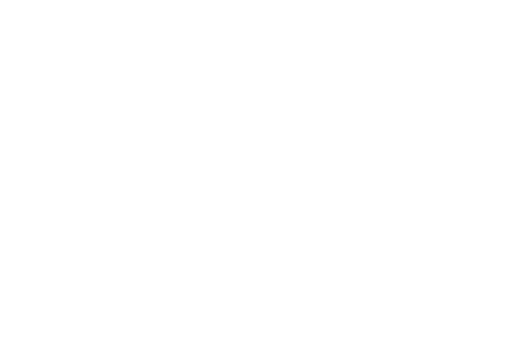
t = 0.00 s
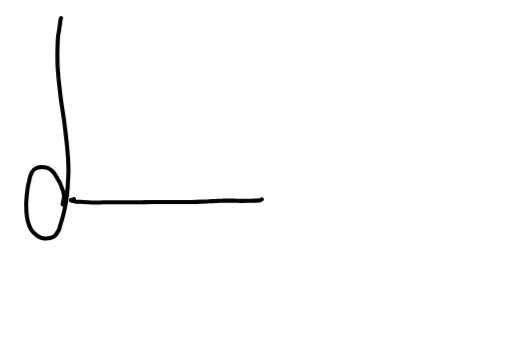
t = 0.72 s
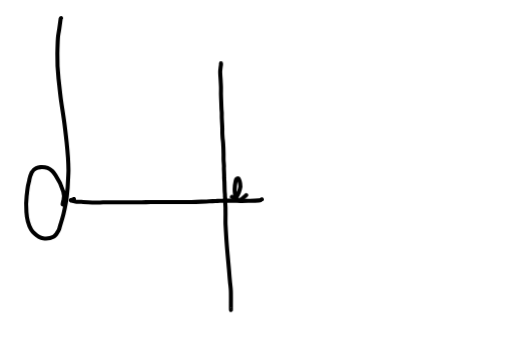
t = 1.44 s
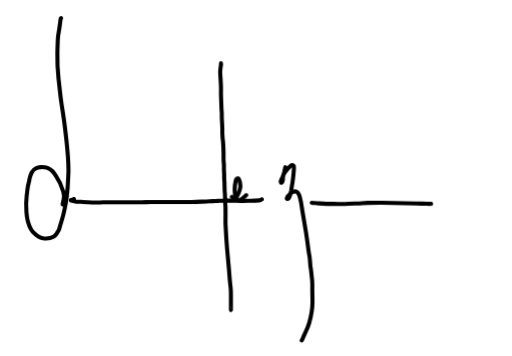
t = 2.16 s
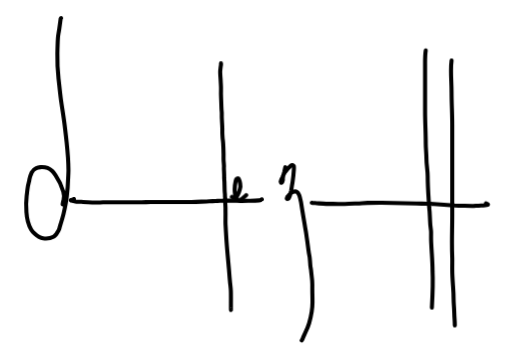
t = 2.88 s
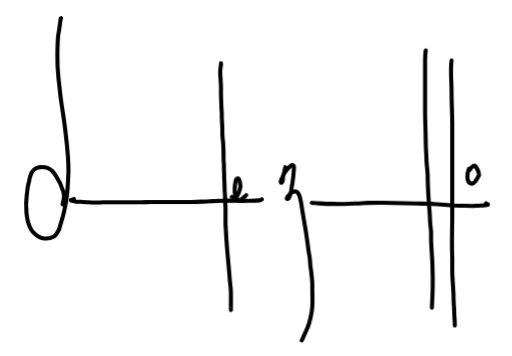
t = 3.60 s

The animated SVG that drew these frames (rendered in a browser with its animation timeline set to each time). Animation: 18 CSS @keyframes rules; one cycle of 3.60 s.

<svg width="377" height="262" viewBox="0 0 377 262" fill="none" xmlns="http://www.w3.org/2000/svg">
        <g id="Signature">
            <g id="Group 2">
                <path id="line7"
                    d="M313.5 37C313 40 313 43.2154 313 46.5C313 49 313 48.9612 313 51.5C313 54.4824 313 57.0176 313 60C313 67.4031 313 74.6832 313 82C313 89.8709 313.5 97.6291 313.5 105.5C313.5 109.45 314 113.103 314 117C314 121.179 314.922 125.593 314.922 129.656C314.922 137.45 315.5 144.5 316 152.5C316.5 156 316.5 159.5 316.738 163.562C316.738 165.78 317.367 169 317.411 170.5C317.456 172 317.411 173.227 317.411 174.5C317.411 175.869 317.411 176.5 317.5 178.5C317.855 186.5 318.5 192 318.5 199.5C319 208.5 318.5 217.5 318 226.5"
                    stroke="black" stroke-width="3" stroke-linecap="round" />
                <path id="line8"
                    d="M332.5 44.5C331.5 52 332.5 58.5 332.5 68C332.5 76.0007 333 83.6386 333 91.5C333 97.8572 333 104.643 333 111C333 115.076 333 118.862 333 123C333 126.431 333 129.569 333 133C333 137.474 333 142.026 333 146.5C333 148.93 333 150.031 333 152.5C333 154.574 333 156.926 333 159C333 169.759 332.5 178.5 333 189.5C333.085 191.376 333 193.5 333 198C333 202.5 333 202.5 333.5 209.5C333.821 214 334 216 334 220C334 223.523 334.383 225.713 334.5 230.5C334.598 234.5 334.902 236.233 334.902 239.546"
                    stroke="black" stroke-width="3" stroke-linecap="round" />
                <path id="line9"
                    d="M346.06 124.82C346.612 123.957 346.646 123.648 347.428 122.949C347.641 122.655 348.34 122.279 348.55 122.123C348.763 121.965 348.991 121.877 349.234 121.892C349.475 121.908 349.697 122.023 349.903 122.202C350.109 122.38 350.315 122.633 350.527 122.949C351.497 124.421 352.344 126.005 352.627 127.786C352.675 128.023 352.711 128.301 352.705 128.577C352.699 128.853 352.649 129.145 352.511 129.392C351.682 130.858 350.802 132.333 349.831 133.713C349.167 134.61 348.175 135.375 346.859 135.123C345.495 134.872 344.861 133.761 344.532 132.594C343.687 129.741 344.208 127.084 345.133 124.46L345.183 124.319C345.184 124.317 345.185 124.316 345.187 124.316"
                    stroke="black" stroke-width="3" stroke-linecap="round" stroke-linejoin="round" />
                <path id="line4"
                    d="M170.731 144.938C170.875 145.013 171.669 145.262 171.811 145.314C171.958 145.367 172.552 145.336 172.626 145.314L173.443 145.184L173.829 144.965L174.176 144.649L174.177 144.644L174.257 144.552C176.061 142.474 176.504 140.07 177 137.5C177 137.5 176.933 134.975 176.5 133.5C176.357 133.013 176.276 132.936 176.138 132.5C175.845 131.574 175.159 131.26 175.03 131.271C174.656 131.304 174.392 131.481 174.169 131.732C173.988 131.937 173.706 132.334 173.468 133.414C172.798 136.453 172.505 139.113 172.959 142.203C173.024 142.547 173.032 142.785 173.077 143.18L173.182 143.921L173.203 144.644L173.443 145.719C173.752 146.109 173.906 146.282 174.126 146.585C174.836 147.179 175.422 147.281 176.386 147.179C177.182 147.086 177.572 146.695 178.109 146.428C178.839 145.894 179.332 145.314 180.113 144.649C180.7 144.161 181.133 143.757 181.286 143.57"
                    stroke="black" stroke-width="3" stroke-linecap="round" stroke-linejoin="round" />
                <path id="line1"
                    d="M44.5463 14.5207C44.2729 16.6288 43.9992 18.7392 43.6863 20.8109C43.5685 21.6785 43.4175 22.5477 43.2672 23.4123C43.2172 23.6996 43.1674 23.9864 43.1188 24.2726C42.9236 25.4236 42.7491 26.5685 42.6716 27.7108C42.3984 31.6113 42.3203 35.4735 42.2421 39.3802C42.125 45.5828 42.3982 51.7458 43.1007 57.9086C43.3036 59.6614 43.4902 61.412 43.6765 63.1596C43.9932 66.1313 44.3091 69.0945 44.7027 72.0452C45.0933 74.9921 45.5426 77.931 45.9921 80.8706C46.4415 83.809 46.8911 86.7495 47.2821 89.7002C47.9469 94.624 48.4945 99.5893 49.0416 104.549C49.4326 108.339 49.7846 112.132 50.0584 115.962C50.254 119.051 50.3714 122.143 50.4105 125.271C50.4105 126.584 50.3399 127.919 50.27 129.241C50.2356 129.89 50.2015 130.537 50.1759 131.176C50.0194 135.515 49.7456 139.817 49.2367 144.12C48.7274 148.584 47.8265 152.928 46.8098 157.266C46.1828 159.929 45.3593 162.555 44.5393 165.17C44.399 165.619 44.2609 166.126 44.1346 166.591C44.0041 167.07 43.8712 167.556 43.7183 168.037C43.4127 168.997 43.0245 169.946 42.4027 170.809C42.2813 170.985 42.1595 171.168 42.0369 171.352C41.7333 171.807 41.4213 172.275 41.0768 172.707C40.589 173.319 40.0229 173.878 39.2882 174.265C36.9345 175.541 34.3497 175.695 31.75 175.381C29.1423 175.099 27.2262 173.535 25.4662 171.893C24.5245 171.03 23.5695 170.038 22.9294 168.919C20.6427 164.979 19.7396 160.611 19.4649 156.141C19.191 152.191 19.1122 148.192 19.6225 144.19C19.7371 143.331 19.8363 142.468 19.9356 141.605C20.1055 140.127 20.2756 138.647 20.5226 137.191C20.6701 136.343 20.8777 135.505 21.0833 134.675L21.1263 134.502C21.3463 133.613 21.5592 132.731 21.6945 131.843C21.9725 130.057 22.6469 128.474 23.3505 126.911C24.0367 125.378 25.2084 124.331 26.6928 123.689C27.6181 123.287 28.6973 123.089 29.6862 123.01C32.8864 122.773 35.8787 123.405 38.2751 125.68C39.2336 126.601 40.0817 127.815 40.843 128.904C40.881 128.959 40.9198 129.014 40.9577 129.068C43.4704 132.718 45.3553 136.681 46.5727 140.92C47.2016 143.08 47.5672 145.356 46.7249 147.641C46.5166 148.176 46.401 148.759 46.2847 149.349C46.2526 149.511 46.2204 149.674 46.186 149.838C46.1463 150.056 46.1236 150.198 46.1236 150.301C46.1236 150.396 46.1434 150.423 46.1603 150.44M44.5463 14.5207C44.5421 14.5509 44.5506 14.4908 44.5463 14.5207ZM44.5463 14.5207C44.5816 14.2701 44.6309 13.921 44.6959 13.6923C44.7624 13.4951 44.8636 13.3712 44.9876 13.2969"
                    stroke="black" stroke-width="3" stroke-linecap="round" stroke-linejoin="round" />
                <path id="line2"
                    d="M54.4319 146.5C54.2217 146.556 52.477 147.204 52.0864 147.281C52.0929 147.437 52.2011 147.517 52.4446 147.647C53.8455 147.867 55.0586 148.377 56.3865 148.453C57.1292 148.492 57.991 148.404 58.732 148.453C59.4749 148.502 60.5318 148.609 61.273 148.648C63.6575 148.805 65.5363 148.922 67.9187 149.039C69.8701 149.117 71.6382 149.078 73.5871 149.039C74.8266 149.004 75.6667 148.92 76.9099 148.844H78.2782C79.6462 148.761 80.619 148.863 81.9919 148.844C83.3464 148.824 84.7476 148.785 86.0966 148.844C86.3219 148.854 87.4353 148.834 87.6603 148.844C88.7834 148.894 89.0813 148.828 90.2013 148.844C91.9243 148.844 92.9617 148.879 94.6969 148.844C95.5567 148.827 96.9687 148.857 97.8243 148.844C99.9932 148.824 102.115 148.873 104.275 148.844C106.434 148.814 108.751 148.668 110.92 148.648C112.333 148.635 113.605 148.666 115.025 148.648C117.883 148.614 120.778 148.648 123.625 148.648C126.124 148.632 128.558 148.644 131.053 148.648C134.378 148.655 137.693 148.693 141.021 148.648C144.693 148.621 148.305 148.385 151.967 148.258C153.447 148.206 154.977 148.107 156.463 148.062C157.673 148.023 158.979 147.916 160.176 147.867C161.347 147.819 162.723 147.71 163.89 147.672C164.356 147.646 164.934 147.663 165.454 147.672C165.725 147.676 165.879 147.672 166.169 147.672H166.627H167.604C168.442 147.672 169.729 147.691 170.536 147.672C171.326 147.653 171.721 147.672 172.49 147.672C174.047 147.672 175.444 147.842 176.986 147.867C179.291 147.905 181.704 147.829 184.023 147.782C186.401 147.718 188.098 147.675 190.473 147.477C190.746 147.454 191.648 147.284 192.037 147.086C192.425 146.888 192.583 146.714 192.818 146.695M-nan -nanL-nan -nan"
                    stroke="black" stroke-width="3" stroke-linecap="round" stroke-linejoin="round" />
                <path id="line3"
                    d="M162.717 46.5C162.717 47.0859 162.717 47.6719 162.717 47.6719C162.522 48.8438 162.569 48.4083 162.522 48.8438C162.357 50.3603 162.131 51.438 162.131 52.9453C162.155 55.2424 162.421 57.4733 162.522 59.7813C162.582 61.1603 162.673 62.5065 162.717 63.8828C162.776 65.7773 162.678 67.6537 162.717 69.5469C162.756 71.4404 162.854 73.3187 162.913 75.211C162.964 76.9915 163.022 78.715 163.108 80.4844C163.152 81.3913 163.264 82.1091 163.304 83.0235C163.323 83.5331 163.294 84.2837 163.304 84.7813C163.314 85.2792 163.284 85.8384 163.304 86.3438C163.362 87.6499 163.421 88.9324 163.499 90.25C163.577 91.5674 163.636 92.8469 163.695 94.1563C163.729 95.1707 163.683 96.2774 163.695 97.2813C163.71 98.6147 163.823 99.8482 163.89 101.188C163.948 102.422 164.184 103.646 164.281 104.898C164.379 106.162 164.418 107.532 164.477 108.805C164.555 110.394 164.57 111.903 164.613 113.492C164.635 114.286 164.587 116.606 164.613 117.398C164.691 119.819 165.121 122.076 164.867 123.844C164.974 126.578 165.171 128.879 165.063 130.875C165.102 132.018 165.224 132.863 165.258 134C165.328 136.316 165.349 138.509 165.454 140.836C165.493 141.576 165.6 142.438 165.649 143.18C165.698 143.919 165.61 143.806 165.649 144.547C165.665 144.845 165.874 145.941 165.845 146.109V146.695V147.672V149.039C165.962 151.381 166.118 152.471 166.04 154.703V155.484C166.154 158.774 165.927 162.074 166.078 165.36C166.313 169.734 166.547 174.067 166.86 178.439C166.992 180.367 167.16 182.315 167.328 184.255C167.408 185.181 167.487 186.107 167.563 187.029C167.719 188.882 167.896 190.751 168.072 192.615C168.247 194.479 168.423 196.343 168.579 198.198C168.66 199.16 168.735 200.126 168.811 201.093C168.957 202.955 169.103 204.824 169.283 206.673C169.361 207.673 169.478 208.67 169.594 209.666C169.622 209.909 169.65 210.153 169.678 210.396C169.82 211.637 169.948 212.884 169.987 214.142C170.071 217.212 170.055 220.266 170.039 223.323C170.033 224.546 170.026 225.769 170.026 226.996C170.026 227.35 170.053 227.732 170.085 228.172C170.086 228.175 170.089 228.176 170.091 228.175M-nan -nanL-nan -nan"
                    stroke="black" stroke-width="3" stroke-linecap="round" stroke-linejoin="round" />
                <path id="line5"
                    d="M222.138 250.602C222.321 250.345 222.612 249.924 222.724 249.625C222.882 249.256 222.942 249.018 223.098 248.648C223.635 247.38 224.087 246.266 224.694 245.022C225.863 242.644 226.912 240.429 227.611 237.906C229.051 232.766 230.074 227.814 230.074 222.482C230.074 219.436 229.991 216.733 229.957 213.688C229.939 212.165 229.97 211.109 229.957 209.586C229.918 208.615 229.888 207.263 229.81 206.288C229.712 205.294 229.557 203.951 229.45 202.945C229.343 201.941 229.076 199.644 228.979 198.648C228.823 197.223 228.698 197.348 228.552 195.914C228.405 194.479 228.357 193.042 228.201 191.617C228.163 191.285 228.035 189.796 228.002 189.469C227.931 188.786 227.52 186.805 227.415 186.148C226.751 181.736 226.554 179.273 225.851 174.82C225.57 173.075 225.554 172.645 225.292 170.914L224.679 167.398C224.405 165.597 223.799 162.162 223.506 160.367L222.529 154.508L221.706 149.234C221.646 148.913 221.215 147.014 221.16 146.695C220.96 145.534 220.742 144.864 220.379 143.773C219.597 142.203 219.651 141.991 218.623 141.285C217.606 140.588 217.251 140.623 215.641 141.285C214.333 141.824 212.5 143 211.5 145C211.336 145.232 211.32 145.731 211.211 145.968C211.134 146.154 211.17 146.259 211.224 146.319C211.289 146.392 211.424 146.453 211.629 146.453C211.994 146.453 212.345 146.39 212.486 146.135C212.951 145.292 213.271 144.5 213.5 143.773C214 142.184 214.17 140.604 214.402 140.25C214.505 139.682 214.61 138.864 214.706 138.297C214.897 137.157 215.035 135.943 215.297 134.767C215.883 130.68 216.075 129.514 216.309 125.53C216.344 124.996 216.579 122.735 216.309 122.195C216.108 121.83 215.885 121.628 215.641 121.546C215.397 121.463 215.092 121.489 214.706 121.654C214.06 121.92 213.442 122.61 212.951 123.062C212.314 123.649 211.796 124.361 211.192 125.016C210.875 125.36 210.401 126.029 210.061 126.383L209.321 127.555L208.26 129.703C207.869 131.07 208.26 130 207.5 131.5C207.027 132.281 206.872 132.983 206.69 133.638L207 134.5H207.5L208 133.5L208.26 132.5V131.253L208.607 129L209.321 126.383L210.061 123.062"
                    stroke="black" stroke-width="3" stroke-linecap="round" stroke-linejoin="round" />
                <path id="line6"
                    d="M357.788 149.625C358.57 150.016 358.179 149.82 358.96 150.211C359.567 150.514 359.121 150.622 358.765 150.797C358.595 150.881 357.631 150.992 357.397 150.992C354.591 151.187 353.753 151.188 350.947 151.383C349.933 151.461 348.794 151.592 347.819 151.553C343.454 151.397 339.126 151.397 334.761 151.202L331.994 151.01C331.994 151.008 331.992 151.007 331.99 151.007C327.004 150.656 322.017 150.344 316.875 149.994C316.873 149.993 316.871 149.995 316.871 149.998L315.568 150.016C315.177 149.993 314.843 149.993 314.532 149.993C311.843 149.915 309.153 149.837 306.464 149.759C303.697 149.681 300.929 149.642 298.123 149.564C292.432 149.408 286.703 149.253 281.012 149.175C277.543 149.136 274.113 149.214 270.645 149.292C268.15 149.369 265.656 149.603 263.161 149.72C260.043 149.876 256.925 150.071 253.807 150.11C251 150.149 248.155 150.032 245.349 150.032C243.634 150.032 241.88 150.071 240.165 150.032C237.437 149.954 234.639 149.625 231.911 149.43C230.976 149.352 230.538 149.408 229.565 149.175"
                    stroke="black" stroke-width="3" stroke-linecap="round" stroke-linejoin="round" />
            </g>
        </g>

        <defs>
        <style>
        /*
* Prefixed by:
* PostCSS: v7.0.29,
* Autoprefixer: v9.7.6
* Browsers: last 4 version
*/

@-webkit-keyframes line1 {
    0%, 25%  {
        opacity:1;
        stroke-dashoffset: 270.43;
    }
    90% {
        stroke-dashoffset: 0;
    }
    100%{
        opacity:1;
    }
}

@keyframes line1 {
    0%, 25%  {
        opacity:1;
        stroke-dashoffset: 270.43;
    }
    90% {
        stroke-dashoffset: 0;
    }
    100%{
        opacity:1;
    }
}

@-webkit-keyframes line2 {
    0%, 25%  {
        stroke-dashoffset:  143.69;
        opacity:1;
    }
    90% {
        stroke-dashoffset: 0;
    }
    100%{
        opacity:1;
    }
}

@keyframes line2 {
    0%, 25%  {
        stroke-dashoffset:  143.69;
        opacity:1;
    }
    90% {
        stroke-dashoffset: 0;
    }
    100%{
        opacity:1;
    }
}

@-webkit-keyframes line3 {
    0%, 25%  {
        stroke-dashoffset:  182.16;
        opacity:1;
    }
    90% {
        stroke-dashoffset: 0;
    }
    100%{
        opacity:1;
    }
}

@keyframes line3 {
    0%, 25%  {
        stroke-dashoffset:  182.16;
        opacity:1;
    }
    90% {
        stroke-dashoffset: 0;
    }
    100%{
        opacity:1;
    }
}

@-webkit-keyframes line4 {
    0%, 25%  {
        stroke-dashoffset:  43.65;
        opacity:1;
    }
    90% {
        stroke-dashoffset: 0;
    }
    100%{
        opacity:1;
    }
}

@keyframes line4 {
    0%, 25%  {
        stroke-dashoffset:  43.65;
        opacity:1;
    }
    90% {
        stroke-dashoffset: 0;
    }
    100%{
        opacity:1;
    }
}

@-webkit-keyframes line5 {
    0%, 25%  {
        stroke-dashoffset:  -182;
        opacity:1;
    }
    90% {
        stroke-dashoffset: 0;
    }
    100%{
        opacity:1;
    }
}

@keyframes line5 {
    0%, 25%  {
        stroke-dashoffset:  -182;
        opacity:1;
    }
    90% {
        stroke-dashoffset: 0;
    }
    100%{
        opacity:1;
    }
}

@-webkit-keyframes line6 {
    0%, 25%  {
        stroke-dashoffset: -131.69;
        opacity:1;
    }
    90% {
        stroke-dashoffset: 0;
    }
    100%{
        opacity:1;
    }
}

@keyframes line6 {
    0%, 25%  {
        stroke-dashoffset: -131.69;
        opacity:1;
    }
    90% {
        stroke-dashoffset: 0;
    }
    100%{
        opacity:1;
    }
}

@-webkit-keyframes line7 {
    0%, 25%  {
        stroke-dashoffset:  190;
        opacity:1;
    }
    90% {
        stroke-dashoffset: 0;
    }
    100%{
        opacity:1;
    }
}

@keyframes line7 {
    0%, 25%  {
        stroke-dashoffset:  190;
        opacity:1;
    }
    90% {
        stroke-dashoffset: 0;
    }
    100%{
        opacity:1;
    }
}

@-webkit-keyframes line8 {
    0%, 25%  {
        stroke-dashoffset:  195.39;
        opacity:1;
    }
    90% {
        stroke-dashoffset: 0;
    }
    100%{
        opacity:1;
    }
}

@keyframes line8 {
    0%, 25%  {
        stroke-dashoffset:  195.39;
        opacity:1;
    }
    90% {
        stroke-dashoffset: 0;
    }
    100%{
        opacity:1;
    }
}

@-webkit-keyframes line9 {
    0%, 25%  {
        stroke-dashoffset:  -33.82;
        opacity:1;
    }
    90% {
        stroke-dashoffset: 0;
    }
    100%{
        opacity:1;
    }
}

@keyframes line9 {
    0%, 25%  {
        stroke-dashoffset:  -33.82;
        opacity:1;
    }
    90% {
        stroke-dashoffset: 0;
    }
    100%{
        opacity:1;
    }
}


/*
* Prefixed by:
* PostCSS: v7.0.29,
* Autoprefixer: v9.7.6
* Browsers: last 4 version
*/

#Signature path{
    fill: none;
    stroke: #000000;
    stroke-width: 3;
    stroke-linecap: round;
    stroke-linejoin: round;
    stroke-miterlimit: 10;
    opacity:0;
  }
  
  #line1{
      stroke-dasharray: 270.43;
      -webkit-animation: line1 0.35s 0s ease-in-out forwards;
              animation: line1 0.35s 0s ease-in-out forwards;
  }
  #line2{
      stroke-dasharray: 143.69;
      -webkit-animation: line2 0.25s 0.40s ease-in-out forwards;
              animation: line2 0.25s 0.40s ease-in-out forwards;
  }
  #line3{
      stroke-dasharray: 182.16;
      -webkit-animation: line3 0.25s 0.75s ease-in-out forwards;
              animation: line3 0.25s 0.75s ease-in-out forwards;
  }
  #line4{
      stroke-dasharray: 43.65;
      -webkit-animation: line4 0.5s 1s ease-in-out forwards;
              animation: line4 0.5s 1s ease-in-out forwards;
  }
  #line5{
      stroke-dasharray: 182;
      -webkit-animation: line5 0.85s 1.25s ease-in-out forwards;
              animation: line5 0.85s 1.25s ease-in-out forwards;
  }
  #line6{
      stroke-dasharray: 131.69;
      -webkit-animation: line6 0.25s 2.00s ease-in-out forwards;
              animation: line6 0.25s 2.00s ease-in-out forwards;
  }
  #line7{
      stroke-dasharray: 190;
      -webkit-animation: line7 0.25s 2.35s ease-in-out forwards;
              animation: line7 0.25s 2.35s ease-in-out forwards;
  }
  #line8{
      stroke-dasharray: 195.39;
      -webkit-animation: line8 0.25s 2.55s ease-in-out forwards;
              animation: line8 0.25s 2.55s ease-in-out forwards;
  }
  #line9{
      stroke-dasharray: 33.82;
      -webkit-animation: line9 0.5s 2.75s ease-in-out forwards;
              animation: line9 0.5s 2.75s ease-in-out forwards;
  }
        </style>
        </defs>
    </svg>